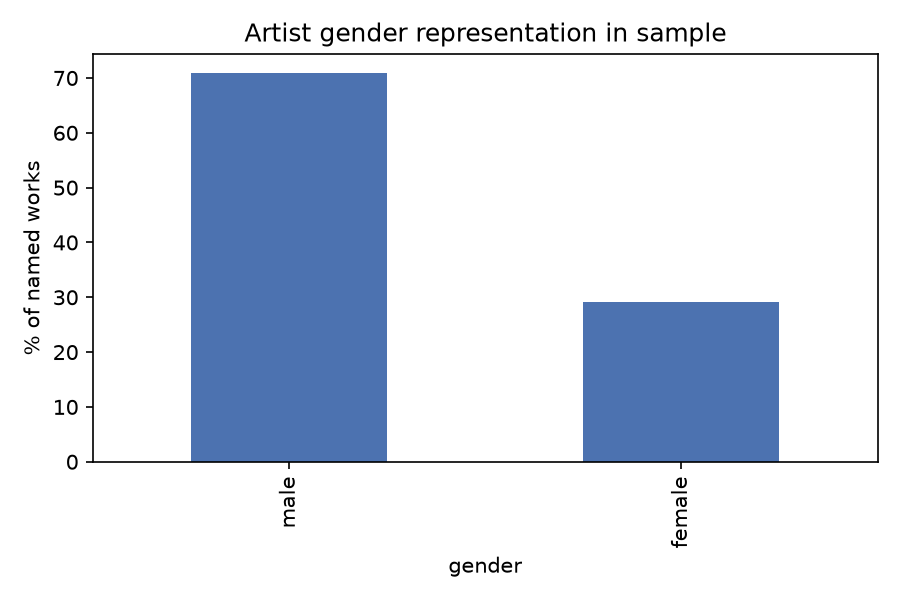

The table this chart was drawn from, first rows:
gender, pct_of_named_works
male, 70.83
female, 29.17
